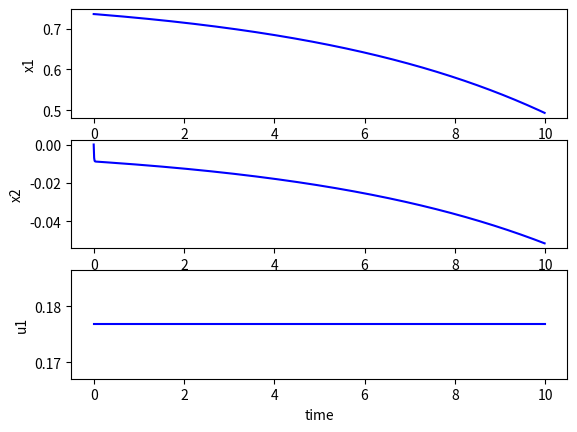

The script that saved this image:
import numpy as np
import typing as t
import scipy.integrate as integrate
import matplotlib.pyplot as plt

class Simulation:

    def __init__(self, t0, dt, tf, u, f, x0) -> None:
        self.dt: float = dt
        self.u: t.Callable = u
        self.x0: np.ndarray = x0
        self.f: t.Callable = f
        self.timespan: np.ndarray = np.arange(t0, tf, dt)
    
    '''
    Calculates the control vector over the specified time span

    INPUTS:
        tvec: 1xm vector of time inputs
        xvec: mxn matrix of states
        u: function for control vector

    OUTPUTS:
        uvec: mxn vector of control inputs
    '''
    def getControlVector(self, xvec, u) -> np.ndarray:
        u_vec = np.zeros((len(tvec),1))
        for i in range(len(self.timespan)):
            u_vec[i,:] = u(self.timespan[i], xvec[i, :]).squeeze()
        return u_vec
    
    '''
        Uses ODEint from the scipy.integrate.odeint function to solve the ODEs

        INPUTS:
            x0: 1xn vector of initial states
            u: function for control vector
        OUTPUTS:
            xvec: mxn matrix of states
    '''
    def pythonODE(self, x0, u) -> t.Tuple[np.ndarray, np.ndarray]:
        xvec = integrate.odeint(self.f, x0, self.timespan, args=(u,), tfirst=True)
        return self.timespan, xvec
    
    '''
        Uses euler integration to solve the ODEs

        INPUTS:
            x0: 1xn vector of initial states
            u: function for control vector
        OUTPUTS:
            tvec: 1xm vector of time inputs
            xvec: mxn matrix of states
    '''
    def eulerIntegration(self, x0, u) -> t.Tuple[np.ndarray, np.ndarray]:
        xvec = np.zeros((len(self.timespan), len(x0)))
        xvec[0, :] = x0
        for i in range(1, len(self.timespan)):
            t = self.timespan[i]
            x = xvec[i-1, :]
            xvec[i, :] = xvec[i-1, :] + self.dt*self.f(t, x, u)
        return self.timespan, xvec

    

'''
    Plots the results of the simulation
    INPUTS:
        data: list of tuples of time, state vectors
        Titles: list of titles for each plot
'''
def plotResults(data: t.List[t.Tuple[np.ndarray, np.ndarray, np.ndarray]], formats: t.List[str] ) -> None:
    numx = data[0][1].shape[1] 
    numu =  1 if len(data[0][2].shape) <= 1 else data[0][2].shape[1]
    numplots = numx + numu
    fig, axs = plt.subplots(numplots)
    for i, dat in enumerate(data):
        tvec, xvec, uvec = dat
        for j in range(numx):
            # Plotting x's on subplot 
            axs[j].plot(tvec, xvec[:, j], formats[i])   
            axs[j].set(xlabel='time', ylabel=f'x{j+1}')
        
        for j in range(numx, numplots):
            # Plotting u's on subplot
            axs[j].plot(tvec, uvec[:, j-numx], formats[i])
            axs[j].set(xlabel='time', ylabel=f'u{j-numx + 1}')
    plt.show()


if __name__ == "__main__":
    t0 = 0
    dt = 0.01
    tf = 10.0
    g = 9.8
    m = 1/9.8
    l = .25
    b = 1

    u = lambda t, x: np.array([l/np.sqrt(2)])
    A = np.array([[0, 1], [g/l/np.sqrt(2), -b/(m*l**2)]])
    eigval, eigvec = np.linalg.eig(A)
    #x0 = eigvec[:,1].transpose()
    x0 = np.array([np.pi/4 -.05, 0])

    linearized_x = np.array([np.pi/4, 0])

    linearized_u = np.array([l/np.sqrt(2)])
    '''
        Calculates the state dynamics using the current time, state, and control vector
    '''
    def f(t, x, u) -> np.ndarray:
        B = np.array([[0], [1/(m*l**2)]])
        uvec = u(t, x)
        delta_x = np.transpose(x - linearized_x)
        delta_u = np.transpose(uvec - linearized_u)
        first = A@delta_x
        second = B@delta_u
        xdot = first + second
        ret = xdot.transpose()
        return xdot.transpose()


    sim = Simulation(t0, dt, tf, u, f, x0)

    data = []

    tvec, xvec = sim.pythonODE(x0, u)
    uvec = sim.getControlVector(xvec, u)
    data.append((tvec, xvec, uvec))

    plotResults(data, ['b', 'r:'])